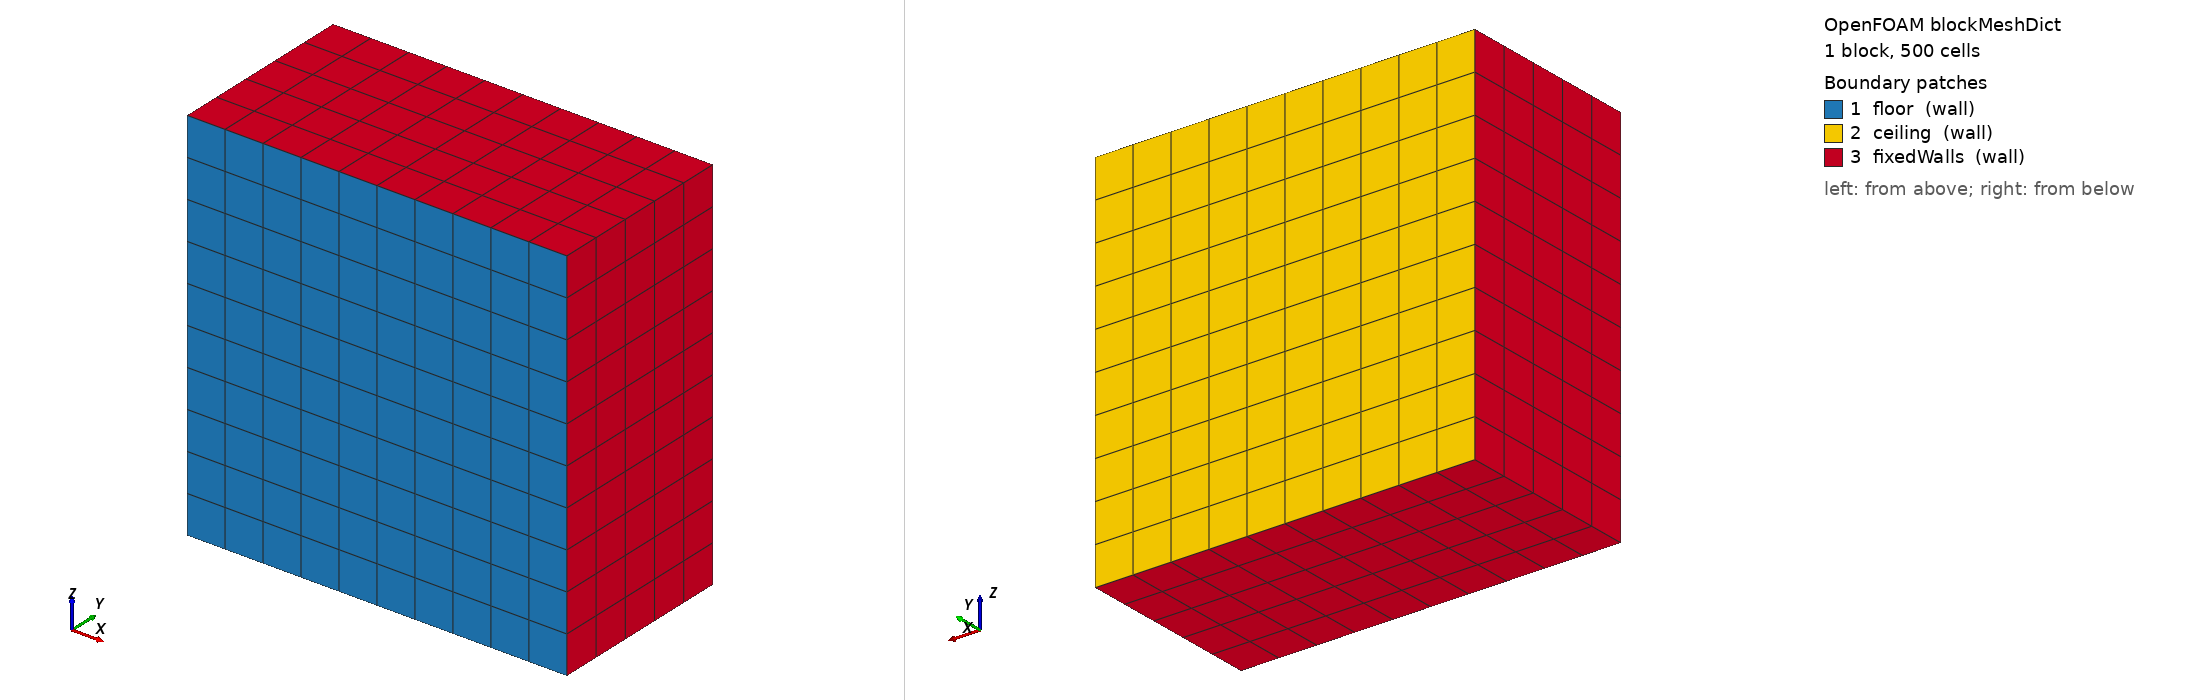

OpenFOAM case: the mesh blockMesh builds from blockMeshDict, 1 block(s), 500 cells. Boundary patches (legend numbers): 1 floor (wall), 2 ceiling (wall), 3 fixedWalls (wall). Left view from above one corner, right view from below the opposite corner. Boundary conditions: 0 field file(s) under 0/; 0 of 3 drawn patches have an entry in a shipped field file.

=== system/blockMeshDict ===
/*--------------------------------*- C++ -*----------------------------------*\
| =========                 |                                                 |
| \\      /  F ield         | OpenFOAM: The Open Source CFD Toolbox           |
|  \\    /   O peration     | Version:  v2606                                 |
|   \\  /    A nd           | Website:  www.openfoam.com                      |
|    \\/     M anipulation  |                                                 |
\*---------------------------------------------------------------------------*/
FoamFile
{
    version     2.0;
    format      ascii;
    class       dictionary;
    object      blockMeshDict;
}
// * * * * * * * * * * * * * * * * * * * * * * * * * * * * * * * * * * * * * //

scale   1;

vertices
(
    (0 0 0)
    (10 0 0)
    (10 5 0)
    (0 5 0)
    (0 0 10)
    (10 0 10)
    (10 5 10)
    (0 5 10)
);

blocks
(
    hex (0 1 2 3 4 5 6 7) (10 5 10) simpleGrading (1 1 1)
);

edges
(
);

boundary
(
    floor
    {
        type wall;
        faces
        (
            (1 5 4 0)
        );
    }
    ceiling
    {
        type wall;
        faces
        (
            (3 7 6 2)
        );
    }
    fixedWalls
    {
        type wall;
        faces
        (
            (0 4 7 3)
            (2 6 5 1)
            (0 3 2 1)
            (4 5 6 7)
        );
    }
);

mergePatchPairs
(
);


// ************************************************************************* //


=== system/controlDict ===
/*--------------------------------*- C++ -*----------------------------------*\
| =========                 |                                                 |
| \\      /  F ield         | OpenFOAM: The Open Source CFD Toolbox           |
|  \\    /   O peration     | Version:  v2606                                 |
|   \\  /    A nd           | Website:  www.openfoam.com                      |
|    \\/     M anipulation  |                                                 |
\*---------------------------------------------------------------------------*/
FoamFile
{
    version     2.0;
    format      ascii;
    class       dictionary;
    object      controlDict;
}
// * * * * * * * * * * * * * * * * * * * * * * * * * * * * * * * * * * * * * //

application     thermoFoam;

startFrom       startTime;

startTime       0;

stopAt          endTime;

endTime         20;

deltaT          2;

writeControl    timeStep;

writeInterval   5;

purgeWrite      0;

writeFormat     ascii;

writePrecision  6;

writeCompression off;

timeFormat      general;

timePrecision   6;

runTimeModifiable true;

adjustTimeStep  no;

maxCo           0.5;

functions
{
    htc
    {
        type            heatTransferCoeff;
        libs            (fieldFunctionObjects);
        field           T;
        writeControl    writeTime;
        writeInterval   1;
        htcModel        fixedReferenceTemperature;
        patches         (ceiling);
        TRef            373;
    }
}


// ************************************************************************* //
